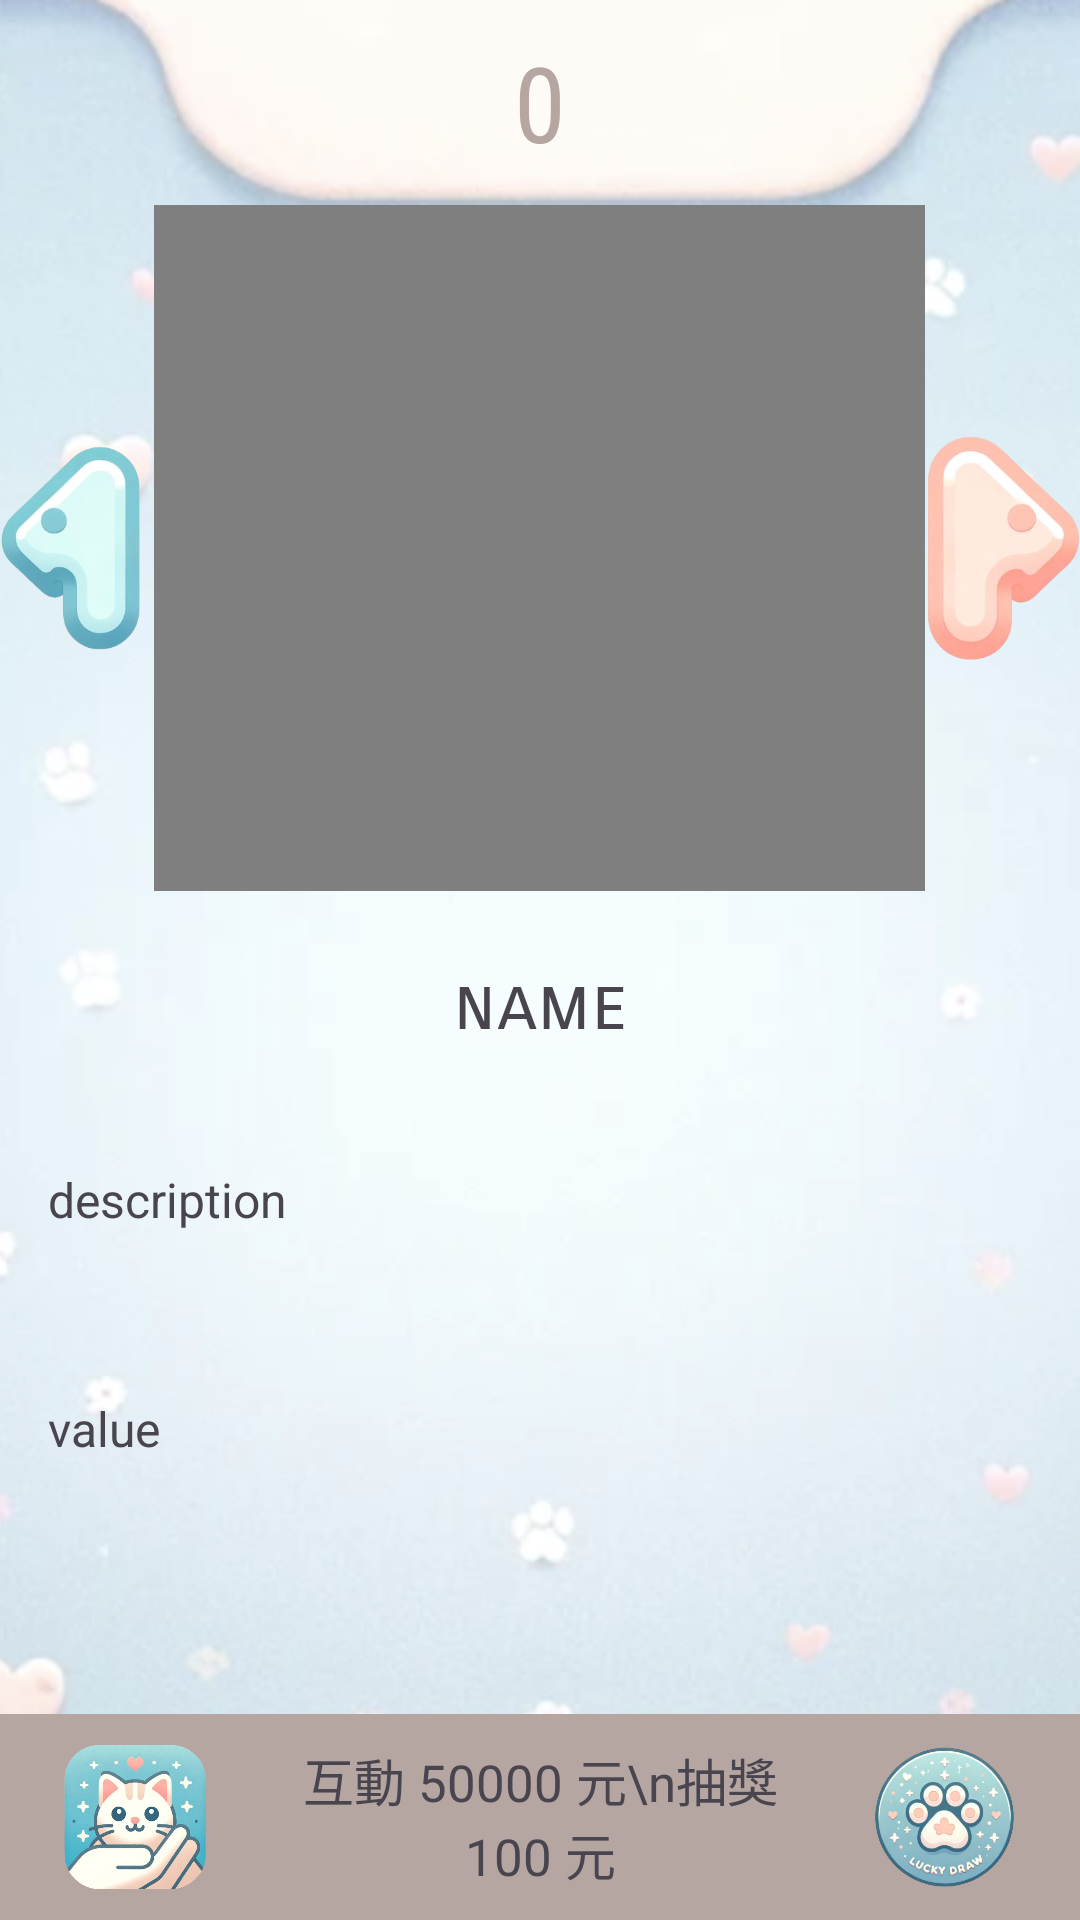

Write the Android layout XML for this screen, with the resource values it uses.
<!-- AndroidManifest.xml: application theme Theme.Huhgame -->
<!-- res/layout/activity_main.xml -->
<?xml version="1.0" encoding="utf-8"?>
<FrameLayout
    xmlns:android="http://schemas.android.com/apk/res/android"
    android:layout_width="match_parent"
    android:layout_height="match_parent">
<ImageView
    android:layout_width="match_parent"
    android:layout_height="match_parent"
    android:src="@drawable/bg"
    android:id="@+id/bg"
    android:scaleType="centerCrop"/>
<LinearLayout
    android:layout_width="match_parent"
    android:layout_height="match_parent"
    android:orientation="vertical">
    <TextView
        android:layout_gravity="center_horizontal"
        android:layout_width="wrap_content"
        android:layout_height="0dp"
        android:layout_weight="1.5"
        android:gravity="center"
        android:text="0"
        android:textSize="35dp"
        android:textColor="#B6A6A1"
        android:fontFamily="sans-serif-condensed"
        android:id="@+id/huhcount"/>
    <LinearLayout
        android:layout_width="match_parent"
        android:layout_height="0dp"
        android:layout_weight="5"
        android:gravity="center"
        android:orientation="horizontal">
        <ImageView
            android:layout_width="0dp"
            android:layout_height="match_parent"
            android:layout_weight="1"
            android:id="@+id/left"
            android:src="@drawable/left"/>
        <VideoView
            android:layout_width="0dp"
            android:layout_height="match_parent"
            android:id="@+id/huhvideo"
            android:layout_weight="5"/>
        <ImageView
            android:layout_width="0dp"
            android:layout_height="match_parent"
            android:layout_weight="1"
            android:id="@+id/right"
            android:src="@drawable/right"/>
    </LinearLayout>
    <LinearLayout
        android:layout_width="match_parent"
        android:layout_height="0dp"
        android:layout_weight="5"
        android:orientation="vertical">

        <TextView
            android:id="@+id/name"
            android:layout_width="match_parent"
            android:layout_height="0dp"
            android:layout_weight="1"
            android:fontFamily="sans-serif-smallcaps"
            android:gravity="center"
            android:text="name"
            android:textSize="25dp" />

        <TextView
            android:id="@+id/description"
            android:layout_width="match_parent"
            android:layout_height="0dp"
            android:layout_weight="1"
            android:padding="16dp"
            android:text="description"
            android:textSize="16sp" />

        <TextView
            android:id="@+id/value"
            android:layout_width="match_parent"
            android:layout_height="0dp"
            android:layout_weight="1"
            android:padding="16dp"
            android:text="value"
            android:textSize="16sp" />
    </LinearLayout>
    <TextView
        android:layout_width="match_parent"
        android:layout_height="0dp"
        android:text=""
        android:gravity="center"
        android:textSize="20dp"
        android:id="@+id/alert"
        android:textColor="#FD0000"
        android:layout_weight="1"/>
    <LinearLayout
        android:layout_width="match_parent"
        android:layout_height="0dp"
        android:background="#B6A6A1"
        android:layout_weight="1.5"
        android:orientation="horizontal">

        <ImageView
            android:id="@+id/takecare"
            android:layout_width="0dp"
            android:layout_height="match_parent"
            android:layout_weight="1"
            android:padding="30px"
            android:src="@drawable/takecare" />
        <TextView
            android:layout_width="0dp"
            android:layout_height="match_parent"
            android:layout_weight="2"
            android:text="互動 50000 元\n抽獎 100 元"
            android:textSize="17dp"
            android:id="@+id/price"
            android:gravity="center|center_vertical"/>
        <ImageView
            android:layout_width="0dp"
            android:layout_height="match_parent"
            android:layout_weight="1"
            android:padding="30px"
            android:id="@+id/draw"
            android:src="@drawable/draw"/>
    </LinearLayout>






</LinearLayout>
</FrameLayout>
<!-- resources referenced by this layout -->
<resources>
  <!-- drawable bg: png bitmap (drawable, 650345 bytes) -->
  <!-- drawable draw: png bitmap (drawable, 126205 bytes) -->
  <!-- drawable left: png bitmap (drawable, 56260 bytes) -->
  <!-- drawable right: png bitmap (drawable, 50858 bytes) -->
  <!-- drawable takecare: png bitmap (drawable, 241239 bytes) -->
  <style name="Theme.Huhgame" parent="Base.Theme.Huhgame" />
  <style name="Base.Theme.Huhgame" parent="Theme.Material3.DayNight.NoActionBar">
          
          
      </style>
</resources>
